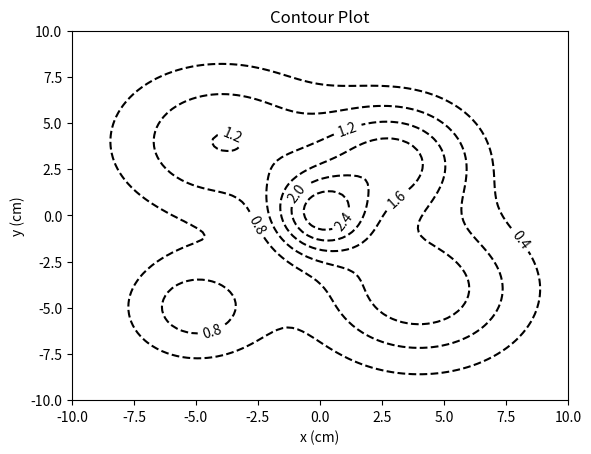
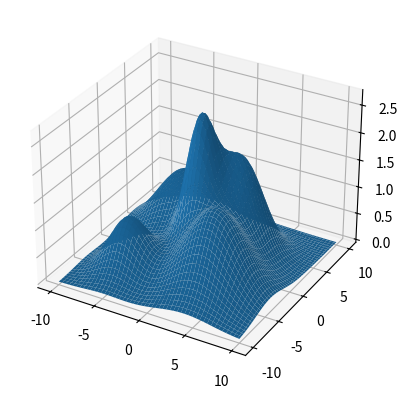

Write the Python code that produced these figures, in order.

import numpy as np


x1=np.linspace(start=-10,stop=10,num=100)
y1=np.linspace(start=-10,stop=10,num=100)

x, y = np.meshgrid(x1, y1)



z1=1.7*np.exp(-((x-3)**2/10+(y-3)**2/10))
z2=np.exp(-((x+5)**2/8+(y+5)**2/8))
z3=2*np.exp(-((x)**2/4+(y)**2/5))
z4=1.5*np.exp(-((x-4)**2/18+(y+4)**2/16))
z5=1.2*np.exp(-((x+4)**2/18+(y-4)**2/16))
z=z1+z2+z3+z4+z5
print(z)
len(z)



import matplotlib.pyplot as plt

plt.figure()
cp = plt.contour(x, y, z, colors='black', linestyles='dashed')
plt.clabel(cp, inline=True,
          fontsize=10)
plt.title('Contour Plot')
plt.xlabel('x (cm)')
plt.ylabel('y (cm)')


from mpl_toolkits.mplot3d import Axes3D
fig = plt.figure()
ax = fig.add_subplot(111, projection='3d')
ax.plot_surface(x, y, z)
plt.show()